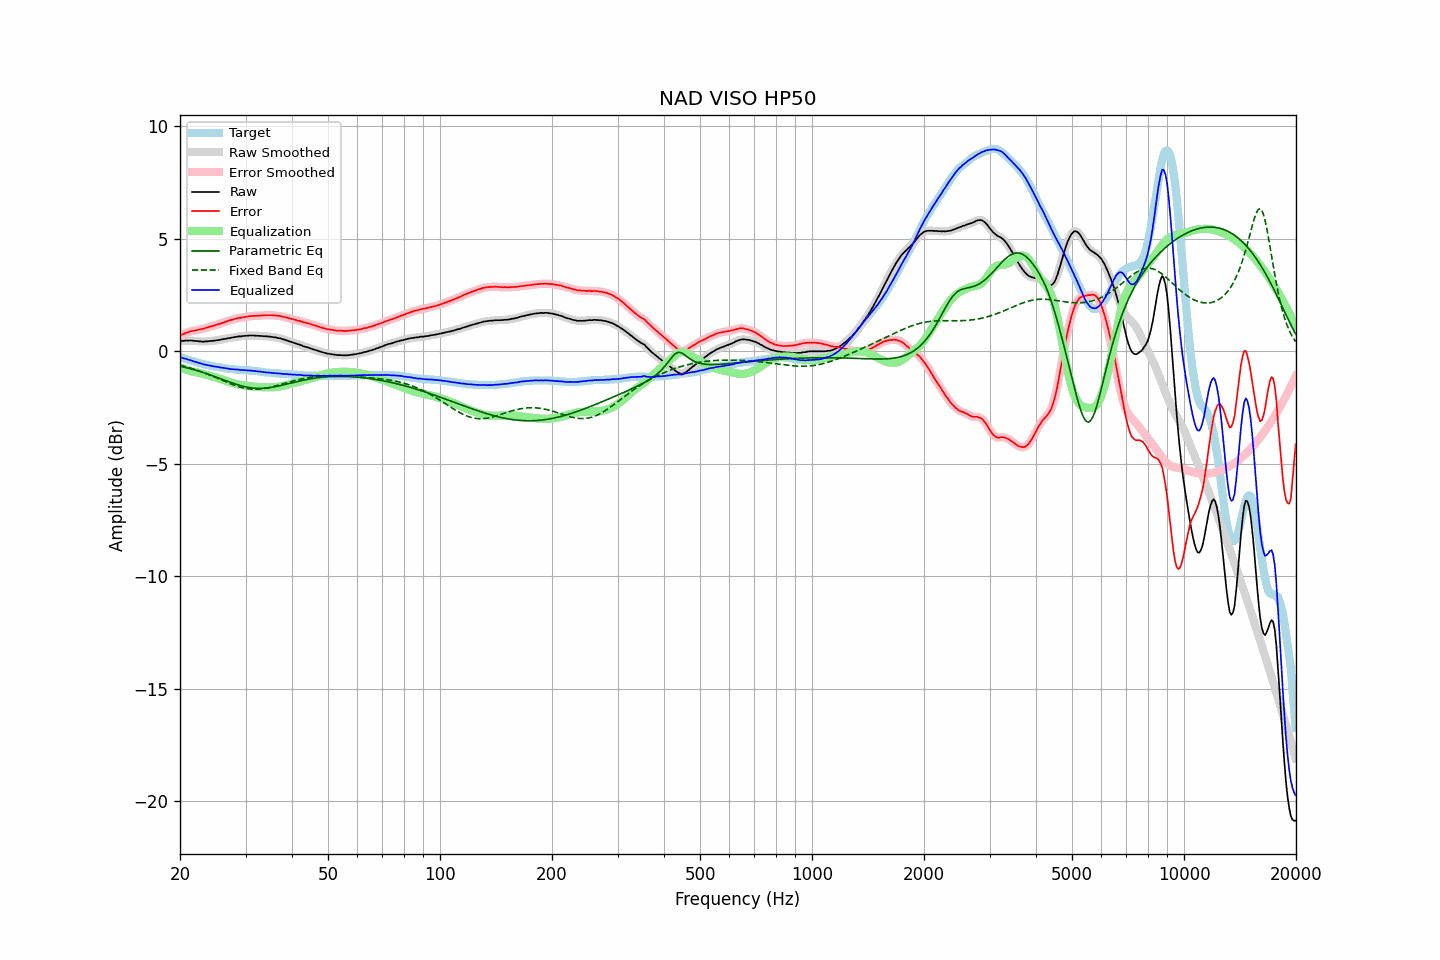

The file beside this chart, header and first rows:
frequency, raw, error, smoothed, error_smoothed, equalization, parametric_eq, fixed_band_eq, equalized_raw, equalized_smoothed, target
20.00, 0.46, 0.72, 0.46, 0.71, -0.71, -0.66, -0.61, -0.25, -0.26, -0.26
20.20, 0.46, 0.74, 0.46, 0.74, -0.74, -0.68, -0.63, -0.28, -0.28, -0.28
20.40, 0.46, 0.77, 0.46, 0.77, -0.77, -0.69, -0.65, -0.31, -0.30, -0.31
20.61, 0.47, 0.80, 0.47, 0.79, -0.80, -0.71, -0.67, -0.33, -0.33, -0.33
20.81, 0.48, 0.83, 0.47, 0.82, -0.82, -0.73, -0.69, -0.34, -0.35, -0.35
21.02, 0.47, 0.85, 0.48, 0.85, -0.84, -0.75, -0.71, -0.37, -0.37, -0.38
21.23, 0.48, 0.88, 0.48, 0.87, -0.87, -0.77, -0.73, -0.39, -0.39, -0.40
21.44, 0.48, 0.90, 0.47, 0.89, -0.89, -0.79, -0.76, -0.41, -0.41, -0.42
21.66, 0.47, 0.91, 0.47, 0.91, -0.91, -0.81, -0.78, -0.43, -0.43, -0.44
21.87, 0.46, 0.92, 0.46, 0.92, -0.92, -0.83, -0.80, -0.46, -0.46, -0.46
22.09, 0.46, 0.94, 0.46, 0.93, -0.94, -0.85, -0.83, -0.48, -0.48, -0.48
22.31, 0.45, 0.95, 0.45, 0.95, -0.95, -0.87, -0.85, -0.50, -0.50, -0.50
22.54, 0.44, 0.97, 0.44, 0.97, -0.97, -0.89, -0.88, -0.53, -0.52, -0.53
22.76, 0.44, 0.99, 0.44, 0.98, -0.98, -0.91, -0.90, -0.54, -0.55, -0.55
22.99, 0.43, 1.00, 0.43, 1.00, -1.00, -0.94, -0.93, -0.57, -0.57, -0.57
23.22, 0.43, 1.02, 0.43, 1.02, -1.02, -0.96, -0.96, -0.59, -0.58, -0.59
23.45, 0.44, 1.04, 0.44, 1.03, -1.04, -0.98, -0.98, -0.60, -0.60, -0.60
23.69, 0.44, 1.06, 0.44, 1.06, -1.06, -1.01, -1.01, -0.62, -0.61, -0.62
23.92, 0.45, 1.08, 0.45, 1.08, -1.08, -1.03, -1.04, -0.63, -0.63, -0.63
24.16, 0.46, 1.11, 0.46, 1.10, -1.10, -1.06, -1.07, -0.64, -0.64, -0.65
24.40, 0.46, 1.12, 0.46, 1.12, -1.12, -1.08, -1.10, -0.66, -0.66, -0.66
24.65, 0.47, 1.14, 0.47, 1.14, -1.14, -1.11, -1.13, -0.67, -0.67, -0.67
24.89, 0.48, 1.17, 0.48, 1.16, -1.16, -1.14, -1.16, -0.68, -0.68, -0.69
25.14, 0.49, 1.19, 0.49, 1.18, -1.18, -1.16, -1.19, -0.69, -0.70, -0.70
25.39, 0.50, 1.21, 0.50, 1.21, -1.21, -1.19, -1.22, -0.71, -0.71, -0.71
25.65, 0.51, 1.23, 0.51, 1.23, -1.23, -1.22, -1.25, -0.72, -0.72, -0.72
25.91, 0.53, 1.26, 0.53, 1.25, -1.25, -1.24, -1.28, -0.73, -0.73, -0.73
26.16, 0.54, 1.28, 0.54, 1.28, -1.28, -1.27, -1.31, -0.74, -0.74, -0.74
26.43, 0.55, 1.31, 0.55, 1.30, -1.30, -1.29, -1.34, -0.75, -0.75, -0.76
26.69, 0.56, 1.33, 0.56, 1.33, -1.33, -1.32, -1.37, -0.77, -0.76, -0.77
26.96, 0.58, 1.36, 0.58, 1.35, -1.35, -1.35, -1.40, -0.77, -0.78, -0.78
27.23, 0.59, 1.38, 0.59, 1.38, -1.37, -1.37, -1.43, -0.78, -0.78, -0.79
27.50, 0.60, 1.40, 0.60, 1.40, -1.40, -1.40, -1.46, -0.80, -0.79, -0.80
27.77, 0.62, 1.42, 0.62, 1.42, -1.42, -1.42, -1.49, -0.80, -0.80, -0.80
28.05, 0.63, 1.44, 0.63, 1.44, -1.44, -1.45, -1.51, -0.81, -0.80, -0.81
28.33, 0.64, 1.46, 0.64, 1.46, -1.45, -1.47, -1.54, -0.81, -0.81, -0.82
28.62, 0.66, 1.48, 0.65, 1.47, -1.47, -1.49, -1.56, -0.81, -0.82, -0.82
28.90, 0.66, 1.49, 0.66, 1.48, -1.48, -1.51, -1.58, -0.82, -0.82, -0.83
29.19, 0.66, 1.49, 0.67, 1.50, -1.50, -1.53, -1.60, -0.84, -0.83, -0.83
29.48, 0.68, 1.52, 0.67, 1.51, -1.51, -1.55, -1.62, -0.83, -0.84, -0.84
29.78, 0.68, 1.52, 0.68, 1.52, -1.52, -1.57, -1.63, -0.84, -0.84, -0.84
30.08, 0.69, 1.54, 0.69, 1.53, -1.53, -1.58, -1.65, -0.84, -0.84, -0.85
30.38, 0.69, 1.54, 0.69, 1.54, -1.54, -1.60, -1.66, -0.85, -0.85, -0.85
30.68, 0.70, 1.56, 0.70, 1.55, -1.55, -1.61, -1.67, -0.85, -0.85, -0.86
30.99, 0.70, 1.57, 0.70, 1.56, -1.56, -1.62, -1.68, -0.86, -0.86, -0.87
31.30, 0.70, 1.57, 0.70, 1.57, -1.57, -1.63, -1.68, -0.87, -0.87, -0.87
31.61, 0.70, 1.58, 0.70, 1.57, -1.57, -1.64, -1.69, -0.87, -0.88, -0.88
31.93, 0.69, 1.58, 0.69, 1.58, -1.58, -1.64, -1.69, -0.89, -0.88, -0.89
32.24, 0.69, 1.58, 0.69, 1.58, -1.58, -1.65, -1.69, -0.89, -0.89, -0.89
32.57, 0.69, 1.59, 0.69, 1.58, -1.59, -1.65, -1.68, -0.90, -0.90, -0.90
32.89, 0.68, 1.59, 0.68, 1.59, -1.59, -1.65, -1.68, -0.91, -0.91, -0.91
33.22, 0.68, 1.60, 0.68, 1.59, -1.59, -1.65, -1.67, -0.91, -0.92, -0.92
33.55, 0.67, 1.60, 0.67, 1.60, -1.60, -1.64, -1.66, -0.93, -0.93, -0.93
33.89, 0.67, 1.61, 0.67, 1.60, -1.60, -1.64, -1.65, -0.93, -0.93, -0.94
34.23, 0.66, 1.61, 0.66, 1.61, -1.60, -1.63, -1.63, -0.94, -0.94, -0.95
34.57, 0.66, 1.61, 0.66, 1.61, -1.61, -1.62, -1.62, -0.95, -0.95, -0.95
34.92, 0.65, 1.61, 0.65, 1.61, -1.61, -1.61, -1.60, -0.96, -0.96, -0.96
35.27, 0.64, 1.61, 0.64, 1.60, -1.60, -1.60, -1.59, -0.96, -0.96, -0.97
35.62, 0.63, 1.60, 0.63, 1.60, -1.60, -1.59, -1.57, -0.97, -0.97, -0.97
35.97, 0.62, 1.60, 0.62, 1.59, -1.59, -1.58, -1.55, -0.97, -0.97, -0.98
... 635 more rows
